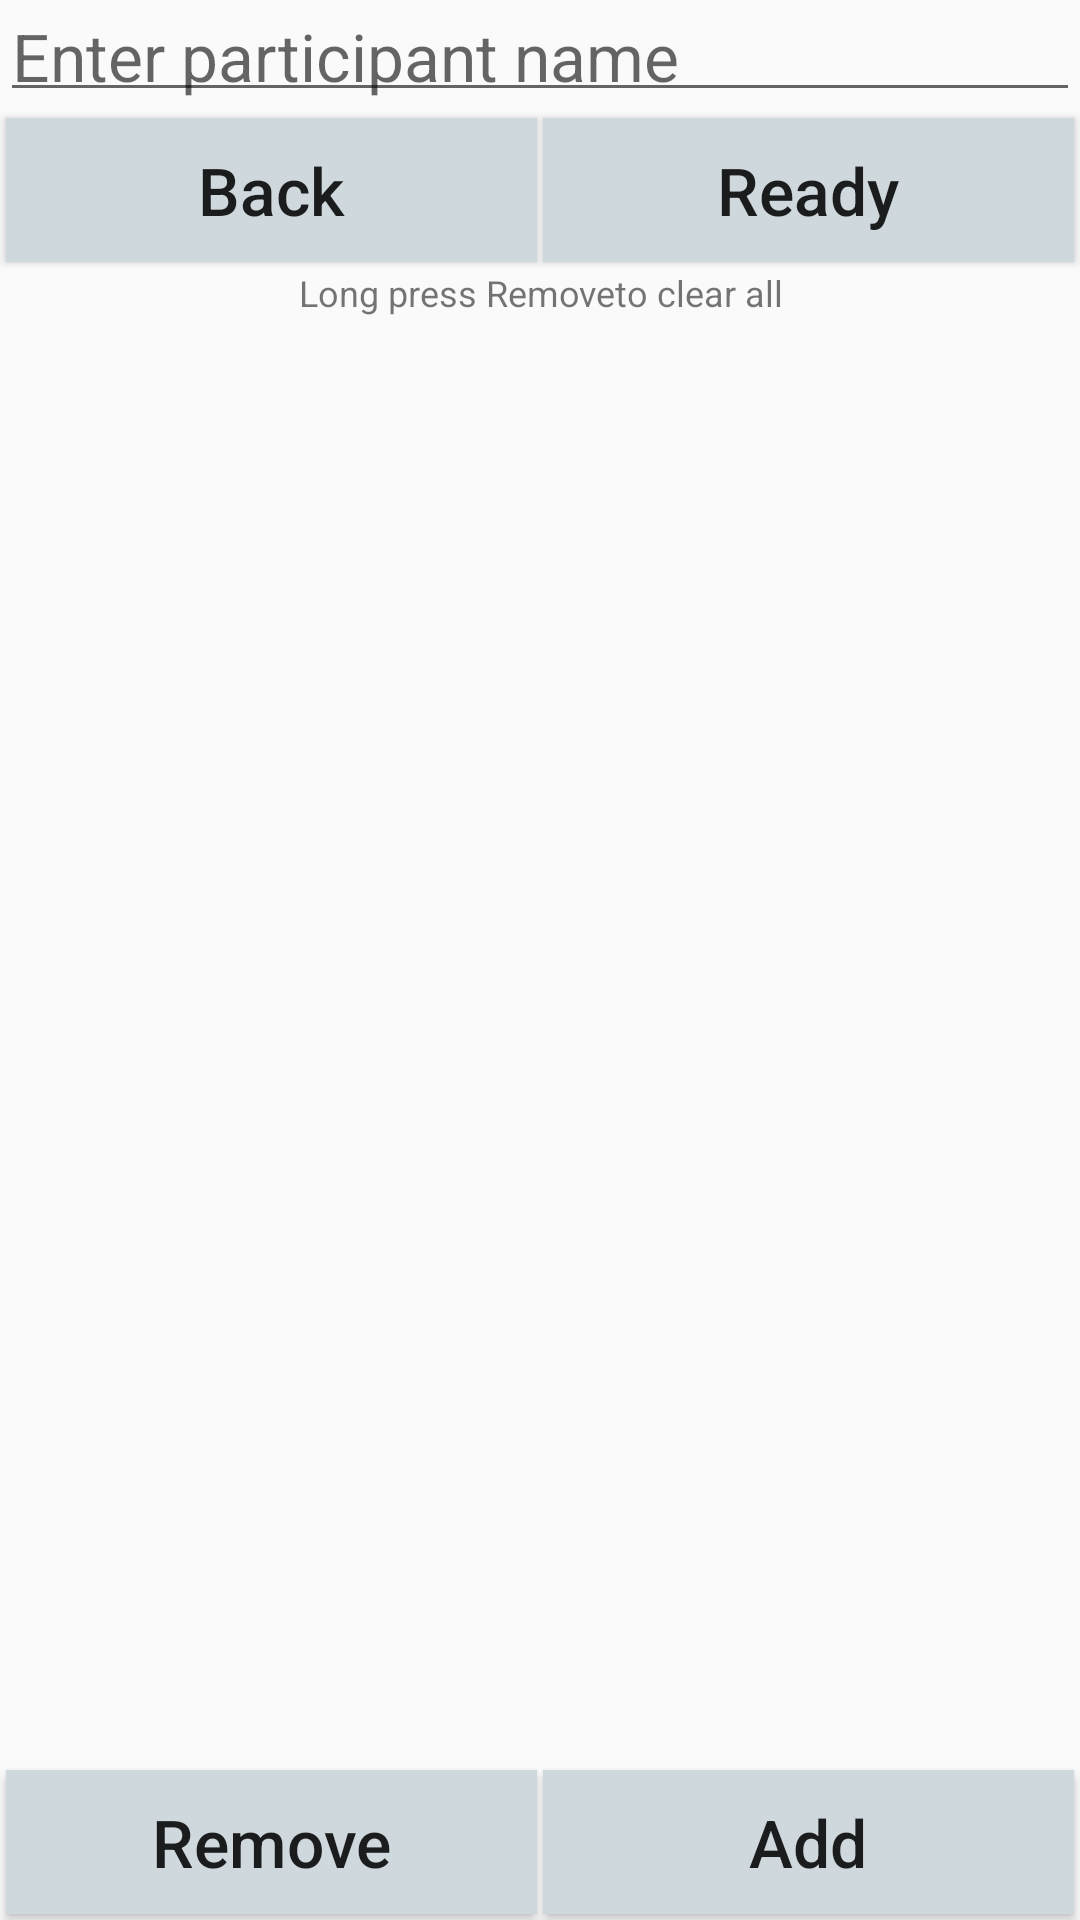

Produce the Android XML layout that renders to this screen, including the resource entries it uses.
<!-- AndroidManifest.xml: application theme AppTheme -->
<!-- res/layout/activity_boardinput.xml -->
<?xml version="1.0" encoding="utf-8"?>
<LinearLayout xmlns:android="http://schemas.android.com/apk/res/android"
    android:orientation="vertical"
    android:layout_width="match_parent"
    android:layout_height="match_parent">
    <EditText
        android:singleLine="true"
        android:maxLength="10"
        android:id="@+id/nameInput"
        android:padding="4dp"
        android:textSize="22dp"
        android:hint="Enter participant name"
        android:layout_width="match_parent"
        android:layout_height="wrap_content" />
    <LinearLayout
        android:layout_width="match_parent"
        android:layout_height="wrap_content"
        android:orientation="horizontal">
        <Button
            android:textAllCaps="false"
            android:layout_margin="2dp"
            android:background="@drawable/addremovebuttons"
            android:id="@+id/cancelButton"
            android:text="Back"
            android:textSize="22dp"
            android:layout_weight="1"
            android:layout_width="0dp"
            android:layout_height="wrap_content" />
        <Button
            android:textAllCaps="false"
            android:layout_marginRight="2dp"
            android:layout_marginTop="2dp"
            android:layout_marginBottom="2dp"
            android:background="@drawable/addremovebuttons"
            android:textSize="22dp"
            android:id="@+id/readyButton"
            android:text="Ready"
            android:layout_weight="1"
            android:layout_width="0dp"
            android:layout_height="wrap_content" />
    </LinearLayout>
        <TextView
            android:textSize="12dp"
            android:gravity="center"
            android:text="@string/remove_message"
            android:layout_width="match_parent"
            android:layout_height="wrap_content" />
        <ListView
            android:layout_weight="1"
            android:padding="4dp"
            android:layout_width="match_parent"
            android:layout_height="fill_parent"
            android:id="@+id/listview"/>
        <TextView
            android:text="\n\n\n\n\n\n\n\n\n\n\n\n\n\n\n\n\n\n\n\n\n\n"
            android:textSize="28sp"
            android:layout_gravity="center"
            android:id="@+id/emptyelement"
            android:visibility="gone"
            android:layout_weight="1"
            android:layout_width="match_parent"
            android:layout_height="wrap_content" />
    <LinearLayout
        android:orientation="horizontal"
        android:layout_width="match_parent"
        android:layout_height="wrap_content">
        <Button
            android:textAllCaps="false"
            android:layout_margin="2dp"
            android:id="@+id/removeButton"
            android:textSize="22dp"
            android:text="Remove"
            android:background="@drawable/addremovebuttons"
            android:layout_weight="1"
            android:layout_width="0dp"
            android:layout_height="wrap_content" />
        <Button
            android:textAllCaps="false"
            android:layout_marginBottom="2dp"
            android:layout_marginTop="2dp"
            android:layout_marginRight="2dp"
            android:id="@+id/addButton"
            android:textSize="22dp"
            android:text="Add"
            android:background="@drawable/addremovebuttons"
            android:layout_weight="1"
            android:layout_width="0dp"
            android:layout_height="wrap_content" />
    </LinearLayout>

</LinearLayout>
<!-- resources referenced by this layout -->
<resources>
  <!-- drawable addremovebuttons (drawable) -->
  <?xml version="1.0" encoding="utf-8"?>
  <selector xmlns:android="http://schemas.android.com/apk/res/android">
      <item android:state_pressed="true"
          android:drawable="@color/white" />
      <item android:state_pressed="false"
          android:drawable="@color/metalblue" />
  </selector>
  <string name="remove_message">Long press "Remove" to clear all</string>
  <style name="AppTheme" parent="Theme.AppCompat.Light.DarkActionBar">
          
          <item name="colorAccent">@color/darkmetalblue</item>
      </style>
  <color name="white">#FFF</color>
  <color name="metalblue">#CFD8DC</color>
  <color name="darkmetalblue">#546E7A</color>
</resources>
